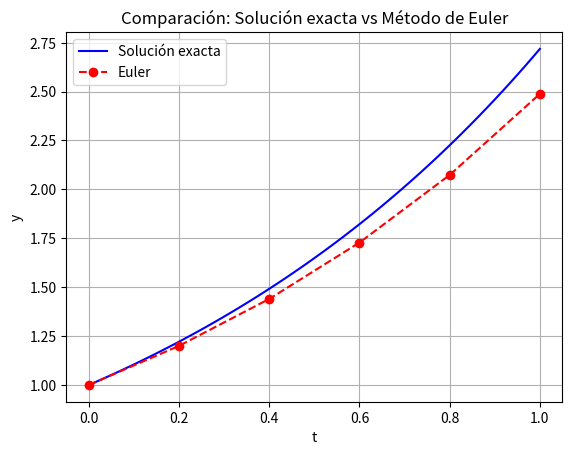

Write Python code to recreate this figure.
"""
Solución de la ecuación diferencial separable dy/dt = y
Solución analítica: y(t) = y0 * exp(t)
Aproximación numérica: Método de Euler
"""
import numpy as np
import matplotlib.pyplot as plt

def solucion_analitica(t, y0):
    return y0 * np.exp(t)

def euler(f, t0, y0, h, n):
    t = [t0]
    y = [y0]
    for i in range(n):
        y_new = y[-1] + h * f(t[-1], y[-1])
        t_new = t[-1] + h
        t.append(t_new)
        y.append(y_new)
    return np.array(t), np.array(y)

def f(t, y):
    return y

# Parámetros iniciales
t0 = 0
y0 = 1
h = 0.2
n = int((1 - t0) / h)

# Solución numérica con Euler
t_euler, y_euler = euler(f, t0, y0, h, n)

# Solución exacta
t_exacta = np.linspace(t0, 1, 100)
y_exacta = solucion_analitica(t_exacta, y0)

# Gráfica
plt.plot(t_exacta, y_exacta, label='Solución exacta', color='blue')
plt.plot(t_euler, y_euler, 'o--', label='Euler', color='red')
plt.xlabel('t')
plt.ylabel('y')
plt.title('Comparación: Solución exacta vs Método de Euler')
plt.legend()
plt.grid()
plt.show()
